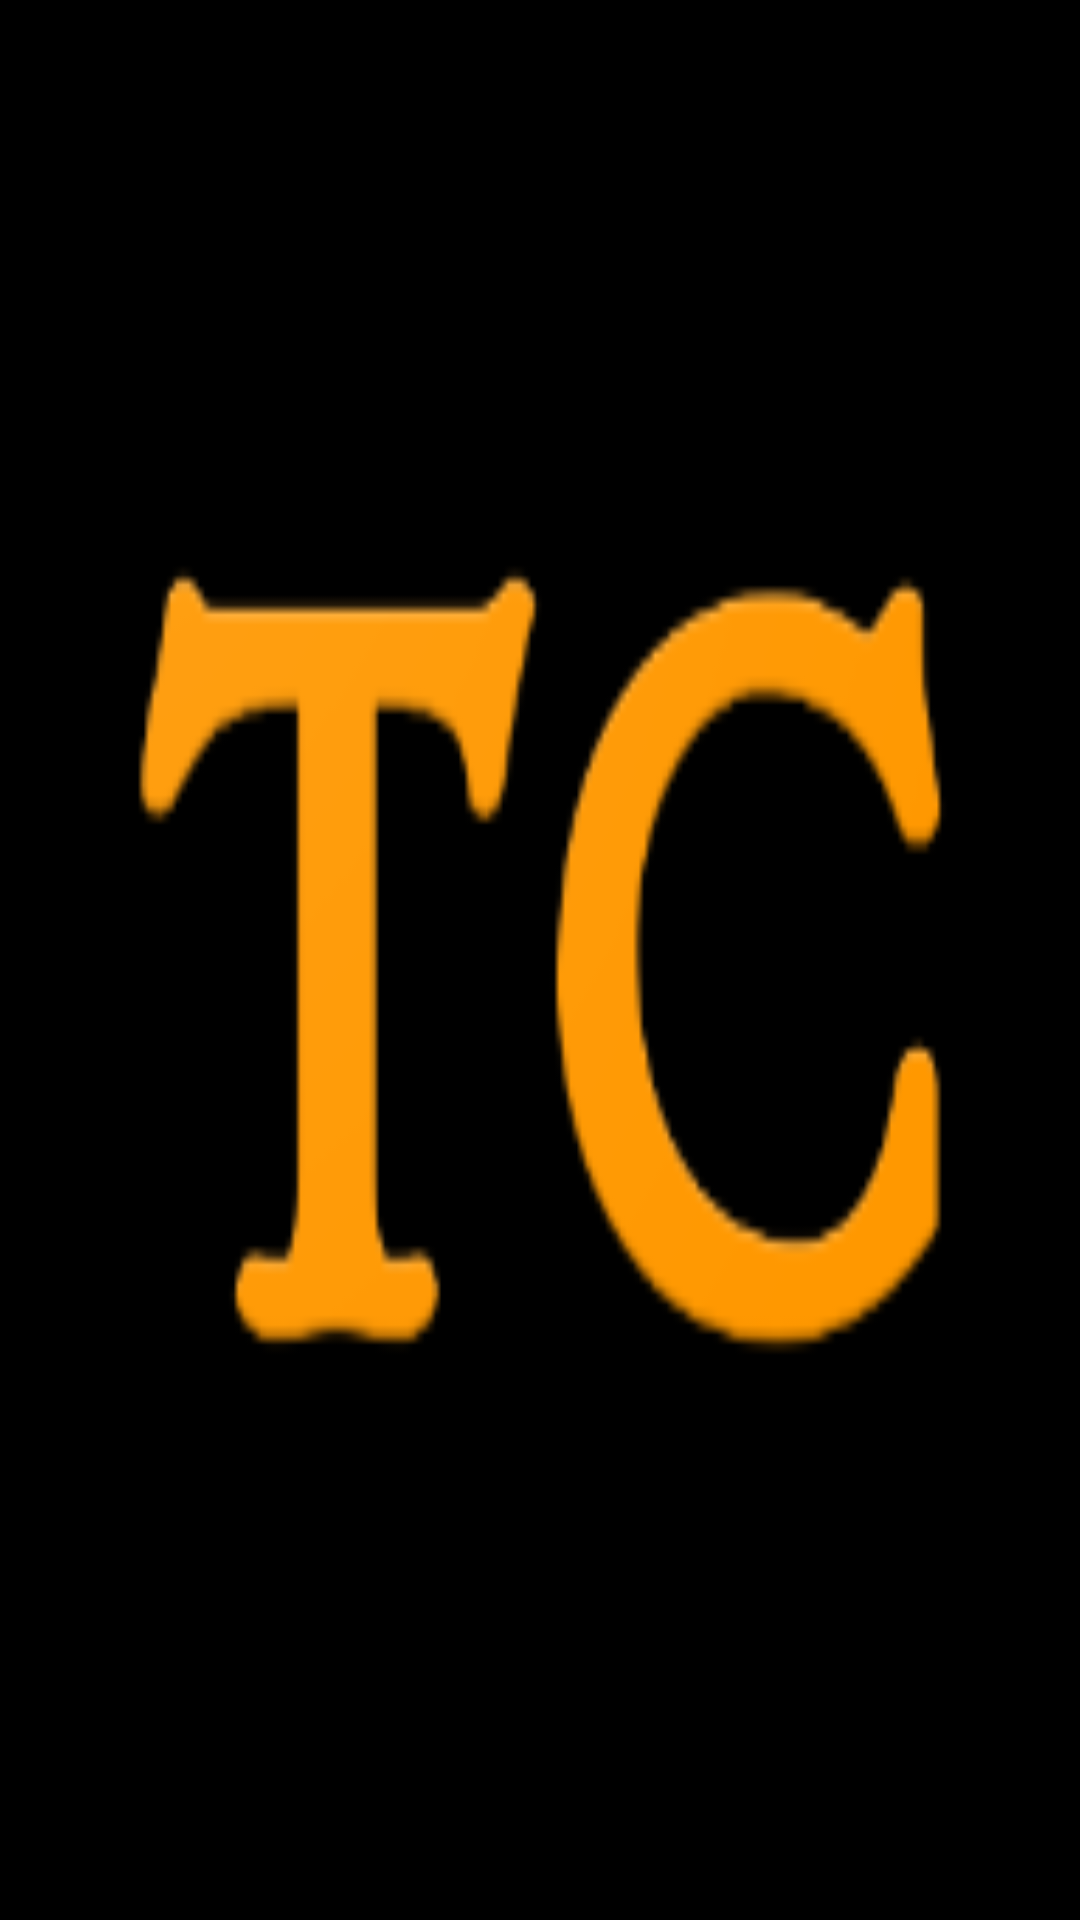

Write the Android layout XML for this screen, with the resource values it uses.
<!-- AndroidManifest.xml: activity theme AppCompat.SplashScreen -->
<!-- res/layout/activity_splash_screen.xml -->
<?xml version="1.0" encoding="utf-8"?>
<layout xmlns:android="http://schemas.android.com/apk/res/android"
    xmlns:app="http://schemas.android.com/apk/res-auto"
    xmlns:tools="http://schemas.android.com/tools"
    tools:context="com.mindorks.framework.mvvm.ui.splash.SplashActivity"
    >

  <data>
    <variable
        name="viewModel"
        type="com.tcorredo.myportifolio.ui.splash.SplashViewModel"
        />

  </data>

  <androidx.constraintlayout.widget.ConstraintLayout
      android:layout_width="match_parent"
      android:layout_height="match_parent"
      android:orientation="vertical"
      >

    <com.airbnb.lottie.LottieAnimationView
        android:id="@+id/animation_view"
        android:layout_width="@dimen/_200sdp"
        android:layout_height="@dimen/_200sdp"
        app:layout_constraintBottom_toBottomOf="parent"
        app:layout_constraintEnd_toEndOf="parent"
        app:layout_constraintStart_toStartOf="parent"
        app:layout_constraintTop_toTopOf="parent"
        app:lottie_autoPlay="true"
        app:lottie_loop="true"
        app:lottie_rawRes="@raw/search"
        />

    <ImageView
        android:layout_width="@dimen/_120sdp"
        android:layout_height="@dimen/_120sdp"
        android:background="@drawable/ic_splash_logo"
        android:importantForAccessibility="no"
        app:layout_constraintBottom_toBottomOf="parent"
        app:layout_constraintEnd_toEndOf="parent"
        app:layout_constraintStart_toStartOf="parent"
        app:layout_constraintTop_toTopOf="parent"
        />

  </androidx.constraintlayout.widget.ConstraintLayout>

</layout>
<!-- resources referenced by this layout -->
<resources>
  <!-- drawable ic_splash_logo: png bitmap (drawable, 9965 bytes) -->
  <style name="AppCompat.SplashScreen" parent="AppTheme">
      <item name="android:background">@color/background</item>
    </style>
  <style name="AppTheme" parent="Theme.MaterialComponents.NoActionBar">
      
      <item name="colorPrimary">@color/primaryColor</item>
      <item name="colorPrimaryDark">@color/primaryDarkColor</item>
      <item name="colorAccent">@color/primaryLightColor</item>
      <item name="shapeAppearanceSmallComponent">@style/AppShapeAppearance.SmallComponent</item>
      <item name="shapeAppearanceMediumComponent">@style/AppShapeAppearance.MediumComponent</item>
      <item name="shapeAppearanceLargeComponent">@style/AppShapeAppearance.LargeComponent</item>
      <item name="bottomAppBarStyle">@style/AppBottomAppBar</item>
    </style>
  <color name="background">#000000</color>
  <color name="primaryColor">#212121</color>
  <color name="primaryDarkColor">#000000</color>
  <color name="primaryLightColor">#484848</color>
  <style name="AppShapeAppearance.SmallComponent" parent="ShapeAppearance.MaterialComponents.SmallComponent">
      <item name="cornerFamily">cut</item>
      <item name="cornerSize">@dimen/_5sdp</item>
    </style>
  <style name="AppShapeAppearance.MediumComponent" parent="ShapeAppearance.MaterialComponents.MediumComponent">
      <item name="cornerFamily">cut</item>
      <item name="cornerSize">@dimen/_5sdp</item>
    </style>
  <style name="AppShapeAppearance.LargeComponent" parent="ShapeAppearance.MaterialComponents.LargeComponent">
      <item name="cornerFamily">cut</item>
      <item name="cornerSize">@dimen/_5sdp</item>
    </style>
  <style name="AppBottomAppBar" parent="Widget.MaterialComponents.BottomAppBar.Colored">
      <item name="backgroundTint">@color/primaryColor</item>
    </style>
</resources>
